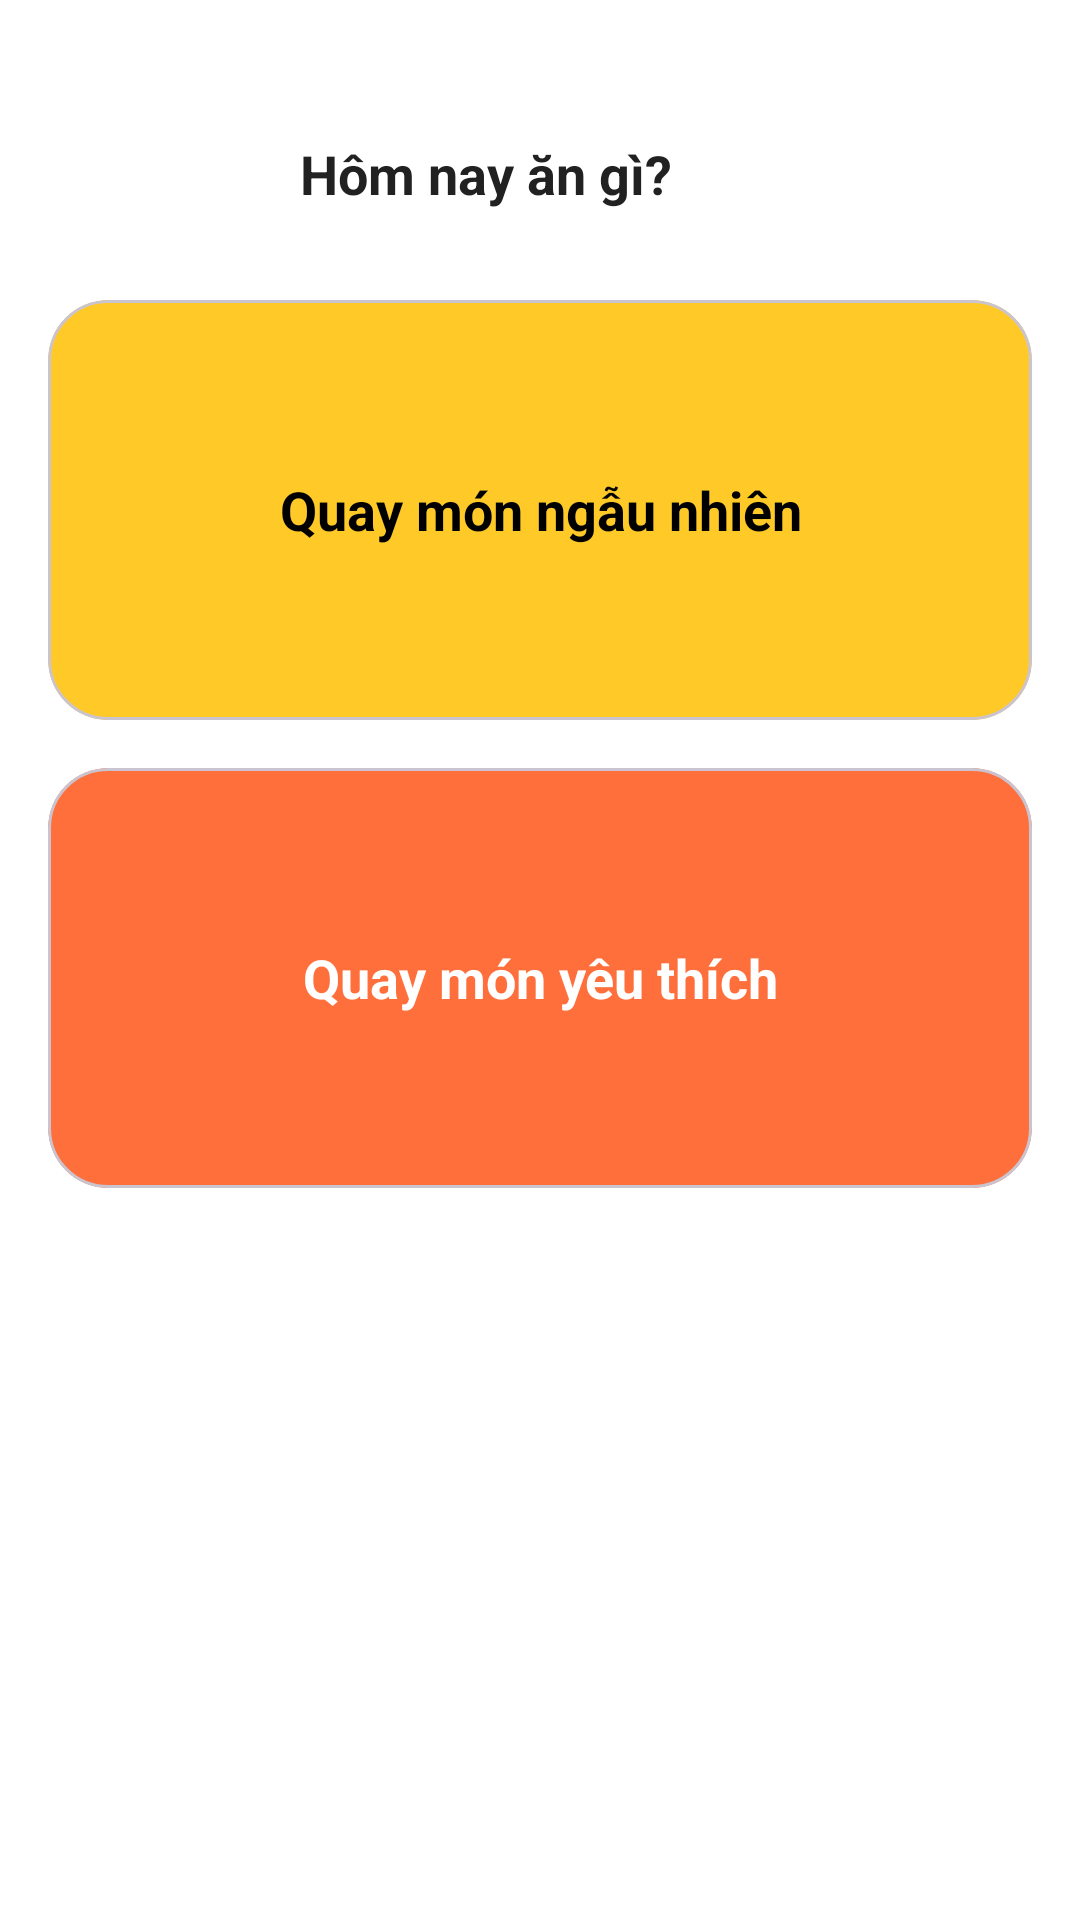

Android layout source for this screen:
<!-- AndroidManifest.xml: application theme Theme.Angiday -->
<!-- res/layout/fragment_wheel.xml -->
<LinearLayout xmlns:android="http://schemas.android.com/apk/res/android"
    xmlns:app="http://schemas.android.com/apk/res-auto"
    android:layout_width="match_parent"
    android:layout_height="match_parent"
    android:orientation="vertical"
    android:padding="16dp"
    android:background="@color/colorBackground">
    
    <LinearLayout
        android:layout_width="match_parent"
        android:layout_height="84dp"
        android:gravity="center_vertical"
        android:orientation="horizontal"
        android:padding="16dp">

        <ImageView
            android:id="@+id/imgLogo"
            android:layout_width="60dp"
            android:layout_height="60dp"
            android:adjustViewBounds="true"
            android:contentDescription="Logo"
            android:scaleType="fitCenter"
            android:src="@drawable/logo" />

        <TextView
            android:id="@+id/tvGreeting"
            android:layout_width="wrap_content"
            android:layout_height="wrap_content"
            android:layout_marginStart="8dp"
            android:text="Hôm nay ăn gì?"
            android:textColor="@color/colorOnBackground"
            android:textSize="18sp"
            android:textStyle="bold" />
    </LinearLayout>
    <com.google.android.material.card.MaterialCardView
        android:id="@+id/cardRandom"
        android:layout_width="match_parent"
        android:layout_height="140dp"
        android:layout_marginBottom="16dp"
        app:cardCornerRadius="20dp"
        app:cardBackgroundColor="@color/colorSecondary">

        <TextView
            android:layout_width="match_parent"
            android:layout_height="match_parent"
            android:gravity="center"
            android:text="Quay món ngẫu nhiên"
            android:textSize="18sp"
            android:textStyle="bold"
            android:textColor="@color/black"/>
    </com.google.android.material.card.MaterialCardView>

    <com.google.android.material.card.MaterialCardView
        android:id="@+id/cardFavorites"
        android:layout_width="match_parent"
        android:layout_height="140dp"
        app:cardCornerRadius="20dp"
        app:cardBackgroundColor="@color/colorPrimary">

        <TextView
            android:layout_width="match_parent"
            android:layout_height="match_parent"
            android:gravity="center"
            android:text="Quay món yêu thích"
            android:textColor="@color/white"
            android:textSize="18sp"
            android:textStyle="bold" />
    </com.google.android.material.card.MaterialCardView>

</LinearLayout>
<!-- resources referenced by this layout -->
<resources>
  <color name="black">#000000</color>
  <color name="colorBackground">#FFFFFF</color>
  <color name="colorOnBackground">#212121</color>
  <color name="colorPrimary">#FF6F3C</color>
  <color name="colorSecondary">#FFCA28</color>
  <color name="white">#FFFFFF</color>
  <style name="Theme.Angiday" parent="Base.Theme.Angiday" />
  <style name="Base.Theme.Angiday" parent="Theme.Material3.DayNight.NoActionBar">
          
          
      </style>
</resources>
